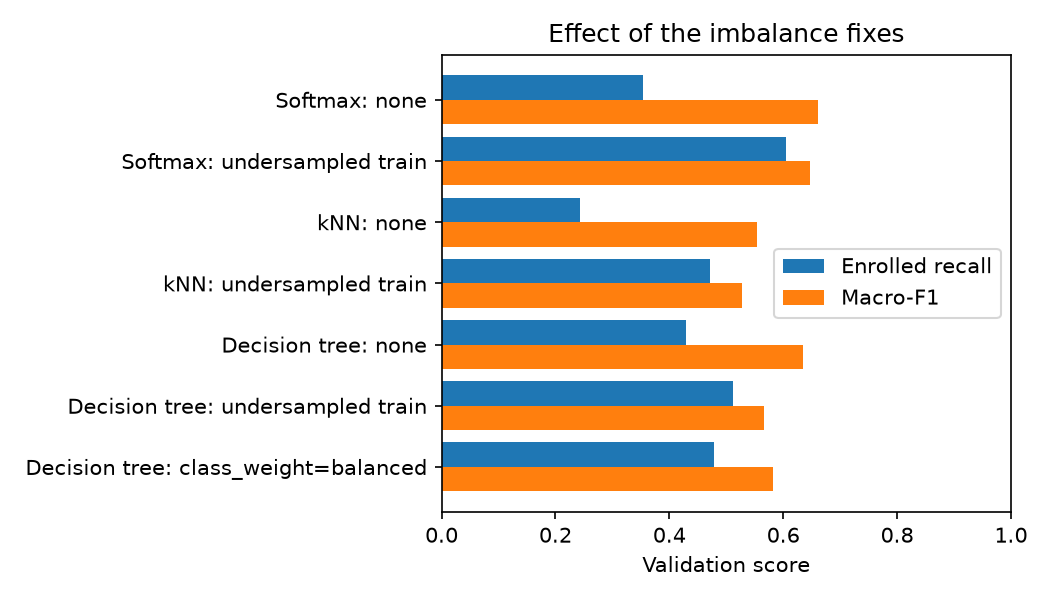

Source data for this figure (header and first rows):
model, imbalance_fix, n_train, valid_macro_f1, valid_accuracy, recall_Dropout, recall_Enrolled, recall_Graduate, f1_Enrolled
Softmax regression (M3 baseline), none, 3096, 0.6608, 0.7425, 0.6995, 0.3529, 0.9096, 0.4078
Softmax regression (M3 baseline), undersampled train, 1668, 0.6473, 0.6807, 0.6479, 0.605, 0.7289, 0.4615
kNN, none, 3096, 0.5537, 0.6446, 0.5352, 0.2437, 0.8584, 0.3005
kNN, undersampled train, 1668, 0.5284, 0.5572, 0.5352, 0.4706, 0.6024, 0.3373
Decision tree, none, 3096, 0.6344, 0.6943, 0.6573, 0.4286, 0.8133, 0.4268
Decision tree, undersampled train, 1668, 0.566, 0.5949, 0.5869, 0.5126, 0.6295, 0.3588
Decision tree, class_weight=balanced, 3096, 0.5818, 0.6265, 0.5681, 0.479, 0.7169, 0.3631
